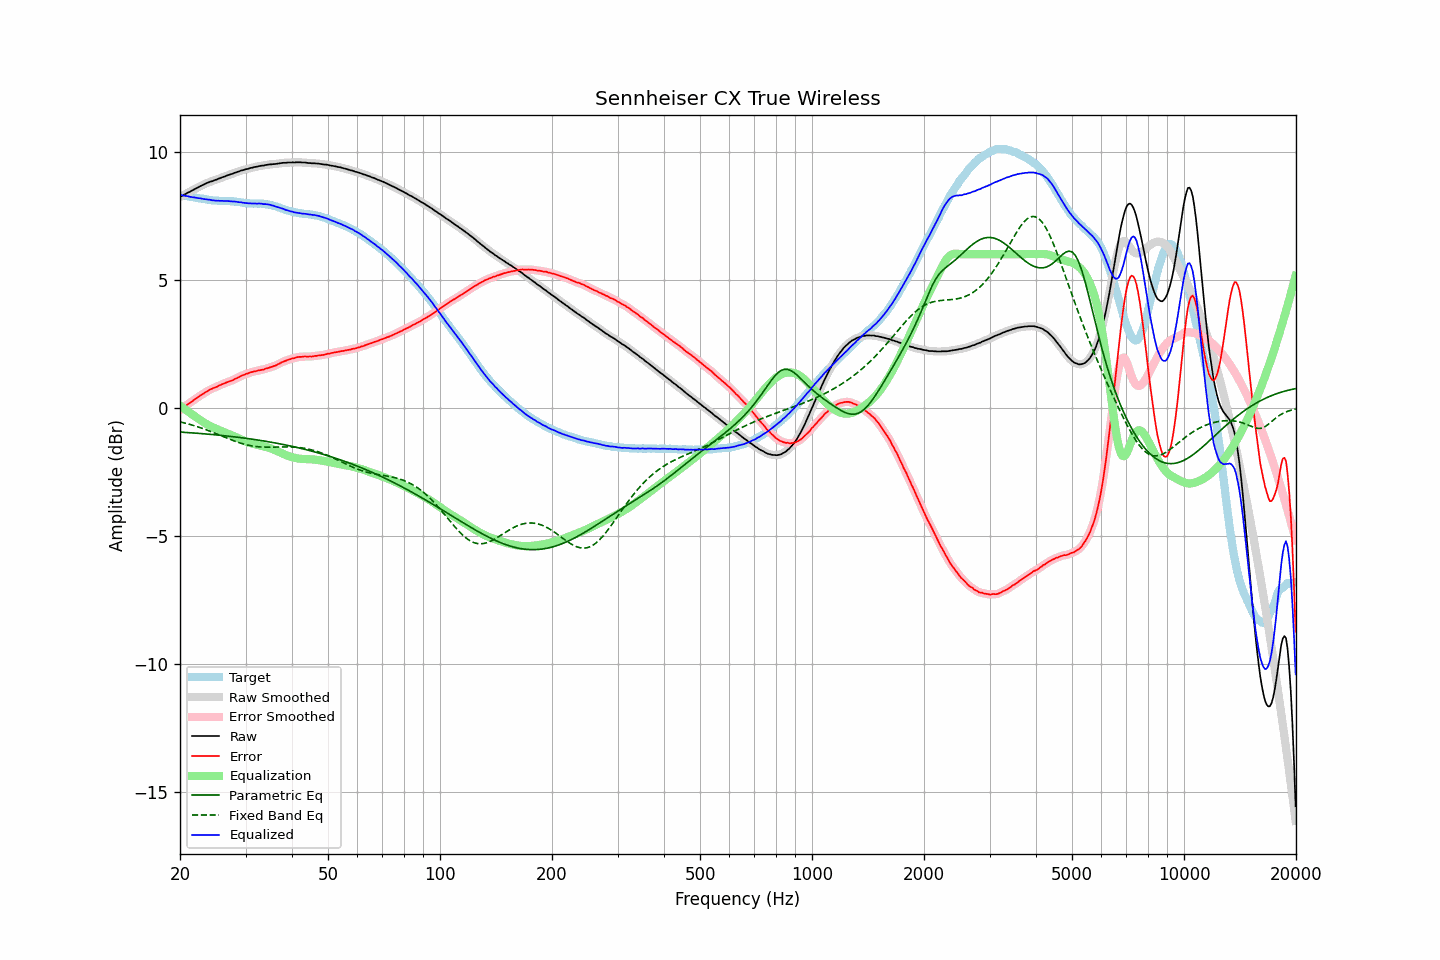

Data behind this chart, as committed beside it:
frequency, raw, error, smoothed, error_smoothed, equalization, parametric_eq, fixed_band_eq, equalized_raw, equalized_smoothed, target
20.00, 8.23, -0.08, 8.23, -0.08, 0.08, -0.95, -0.55, 8.31, 8.31, 8.31
20.20, 8.27, -0.03, 8.27, -0.04, 0.04, -0.95, -0.56, 8.30, 8.30, 8.30
20.40, 8.30, 0.01, 8.30, 0.01, -0.01, -0.95, -0.58, 8.29, 8.29, 8.29
20.61, 8.34, 0.06, 8.34, 0.06, -0.05, -0.96, -0.59, 8.28, 8.28, 8.28
20.81, 8.37, 0.10, 8.37, 0.10, -0.10, -0.96, -0.61, 8.27, 8.27, 8.27
21.02, 8.41, 0.15, 8.40, 0.14, -0.14, -0.97, -0.63, 8.26, 8.26, 8.26
21.23, 8.43, 0.18, 8.43, 0.19, -0.19, -0.97, -0.64, 8.24, 8.24, 8.25
21.44, 8.47, 0.23, 8.47, 0.23, -0.23, -0.98, -0.66, 8.24, 8.23, 8.24
21.66, 8.50, 0.27, 8.50, 0.27, -0.28, -0.98, -0.68, 8.22, 8.22, 8.23
21.87, 8.54, 0.32, 8.54, 0.32, -0.32, -0.98, -0.70, 8.22, 8.21, 8.21
22.09, 8.57, 0.37, 8.57, 0.36, -0.36, -0.99, -0.72, 8.20, 8.20, 8.20
22.31, 8.60, 0.41, 8.60, 0.41, -0.41, -0.99, -0.74, 8.19, 8.19, 8.19
22.54, 8.64, 0.46, 8.64, 0.45, -0.45, -1.00, -0.76, 8.19, 8.18, 8.18
22.76, 8.67, 0.50, 8.67, 0.49, -0.49, -1.00, -0.78, 8.17, 8.17, 8.17
22.99, 8.70, 0.53, 8.70, 0.53, -0.54, -1.01, -0.80, 8.16, 8.16, 8.17
23.22, 8.73, 0.57, 8.73, 0.57, -0.58, -1.01, -0.83, 8.15, 8.15, 8.16
23.45, 8.76, 0.61, 8.76, 0.61, -0.61, -1.02, -0.85, 8.15, 8.14, 8.15
23.69, 8.79, 0.65, 8.79, 0.65, -0.65, -1.03, -0.87, 8.14, 8.14, 8.14
23.92, 8.81, 0.69, 8.81, 0.69, -0.68, -1.03, -0.90, 8.13, 8.13, 8.12
24.16, 8.84, 0.73, 8.83, 0.72, -0.72, -1.04, -0.92, 8.12, 8.12, 8.11
24.40, 8.85, 0.75, 8.85, 0.75, -0.75, -1.04, -0.95, 8.10, 8.11, 8.10
24.65, 8.88, 0.78, 8.88, 0.78, -0.78, -1.05, -0.97, 8.10, 8.10, 8.10
24.89, 8.90, 0.80, 8.90, 0.80, -0.81, -1.05, -1.00, 8.09, 8.09, 8.10
25.14, 8.92, 0.82, 8.92, 0.83, -0.83, -1.06, -1.02, 8.09, 8.09, 8.10
25.39, 8.95, 0.86, 8.95, 0.86, -0.86, -1.07, -1.05, 8.09, 8.09, 8.08
25.65, 8.97, 0.89, 8.97, 0.89, -0.89, -1.07, -1.07, 8.08, 8.08, 8.08
25.91, 9.00, 0.92, 8.99, 0.92, -0.91, -1.08, -1.10, 8.08, 8.08, 8.08
26.16, 9.02, 0.94, 9.02, 0.94, -0.94, -1.09, -1.13, 8.08, 8.08, 8.08
26.43, 9.04, 0.96, 9.04, 0.97, -0.96, -1.09, -1.15, 8.07, 8.08, 8.08
26.69, 9.07, 0.99, 9.06, 0.99, -0.99, -1.10, -1.18, 8.08, 8.08, 8.07
26.96, 9.09, 1.02, 9.09, 1.02, -1.01, -1.11, -1.20, 8.07, 8.07, 8.07
27.23, 9.11, 1.04, 9.11, 1.04, -1.04, -1.11, -1.23, 8.07, 8.07, 8.07
27.50, 9.13, 1.06, 9.13, 1.06, -1.07, -1.12, -1.25, 8.06, 8.06, 8.07
27.77, 9.15, 1.08, 9.15, 1.09, -1.09, -1.13, -1.28, 8.06, 8.06, 8.07
28.05, 9.18, 1.13, 9.18, 1.12, -1.12, -1.13, -1.30, 8.06, 8.05, 8.05
28.33, 9.20, 1.15, 9.20, 1.15, -1.15, -1.14, -1.32, 8.05, 8.05, 8.05
28.62, 9.22, 1.18, 9.22, 1.18, -1.18, -1.15, -1.34, 8.04, 8.04, 8.04
28.90, 9.24, 1.20, 9.24, 1.21, -1.21, -1.16, -1.37, 8.03, 8.03, 8.03
29.19, 9.27, 1.25, 9.26, 1.24, -1.24, -1.16, -1.39, 8.03, 8.02, 8.02
29.48, 9.28, 1.27, 9.28, 1.27, -1.27, -1.17, -1.40, 8.01, 8.01, 8.01
29.78, 9.30, 1.29, 9.30, 1.30, -1.29, -1.18, -1.42, 8.00, 8.00, 8.01
30.08, 9.32, 1.33, 9.31, 1.32, -1.32, -1.19, -1.44, 8.00, 7.99, 7.99
30.38, 9.33, 1.34, 9.33, 1.34, -1.34, -1.20, -1.45, 7.99, 7.99, 7.99
30.68, 9.35, 1.36, 9.35, 1.36, -1.36, -1.21, -1.47, 7.98, 7.98, 7.99
30.99, 9.37, 1.39, 9.36, 1.38, -1.38, -1.22, -1.48, 7.98, 7.98, 7.98
31.30, 9.38, 1.40, 9.38, 1.40, -1.40, -1.22, -1.49, 7.98, 7.98, 7.98
31.61, 9.40, 1.42, 9.39, 1.42, -1.42, -1.23, -1.50, 7.98, 7.98, 7.97
31.93, 9.41, 1.43, 9.41, 1.43, -1.43, -1.24, -1.51, 7.98, 7.98, 7.98
32.24, 9.42, 1.44, 9.42, 1.45, -1.45, -1.25, -1.52, 7.97, 7.98, 7.98
32.57, 9.44, 1.47, 9.44, 1.46, -1.46, -1.26, -1.52, 7.98, 7.98, 7.97
32.89, 9.45, 1.47, 9.45, 1.47, -1.47, -1.27, -1.53, 7.97, 7.97, 7.98
33.22, 9.46, 1.49, 9.46, 1.49, -1.49, -1.28, -1.53, 7.97, 7.97, 7.97
33.55, 9.46, 1.49, 9.47, 1.50, -1.50, -1.29, -1.53, 7.95, 7.96, 7.97
33.89, 9.48, 1.53, 9.48, 1.52, -1.52, -1.30, -1.54, 7.96, 7.95, 7.95
34.23, 9.49, 1.54, 9.49, 1.54, -1.54, -1.31, -1.54, 7.95, 7.95, 7.95
34.57, 9.50, 1.56, 9.50, 1.56, -1.56, -1.32, -1.54, 7.94, 7.94, 7.94
34.92, 9.51, 1.58, 9.51, 1.58, -1.58, -1.33, -1.54, 7.93, 7.93, 7.93
35.27, 9.51, 1.60, 9.51, 1.60, -1.60, -1.35, -1.53, 7.91, 7.91, 7.91
35.62, 9.52, 1.62, 9.52, 1.62, -1.62, -1.36, -1.53, 7.89, 7.89, 7.89
35.97, 9.52, 1.64, 9.52, 1.64, -1.65, -1.37, -1.53, 7.87, 7.87, 7.88
... 635 more rows
